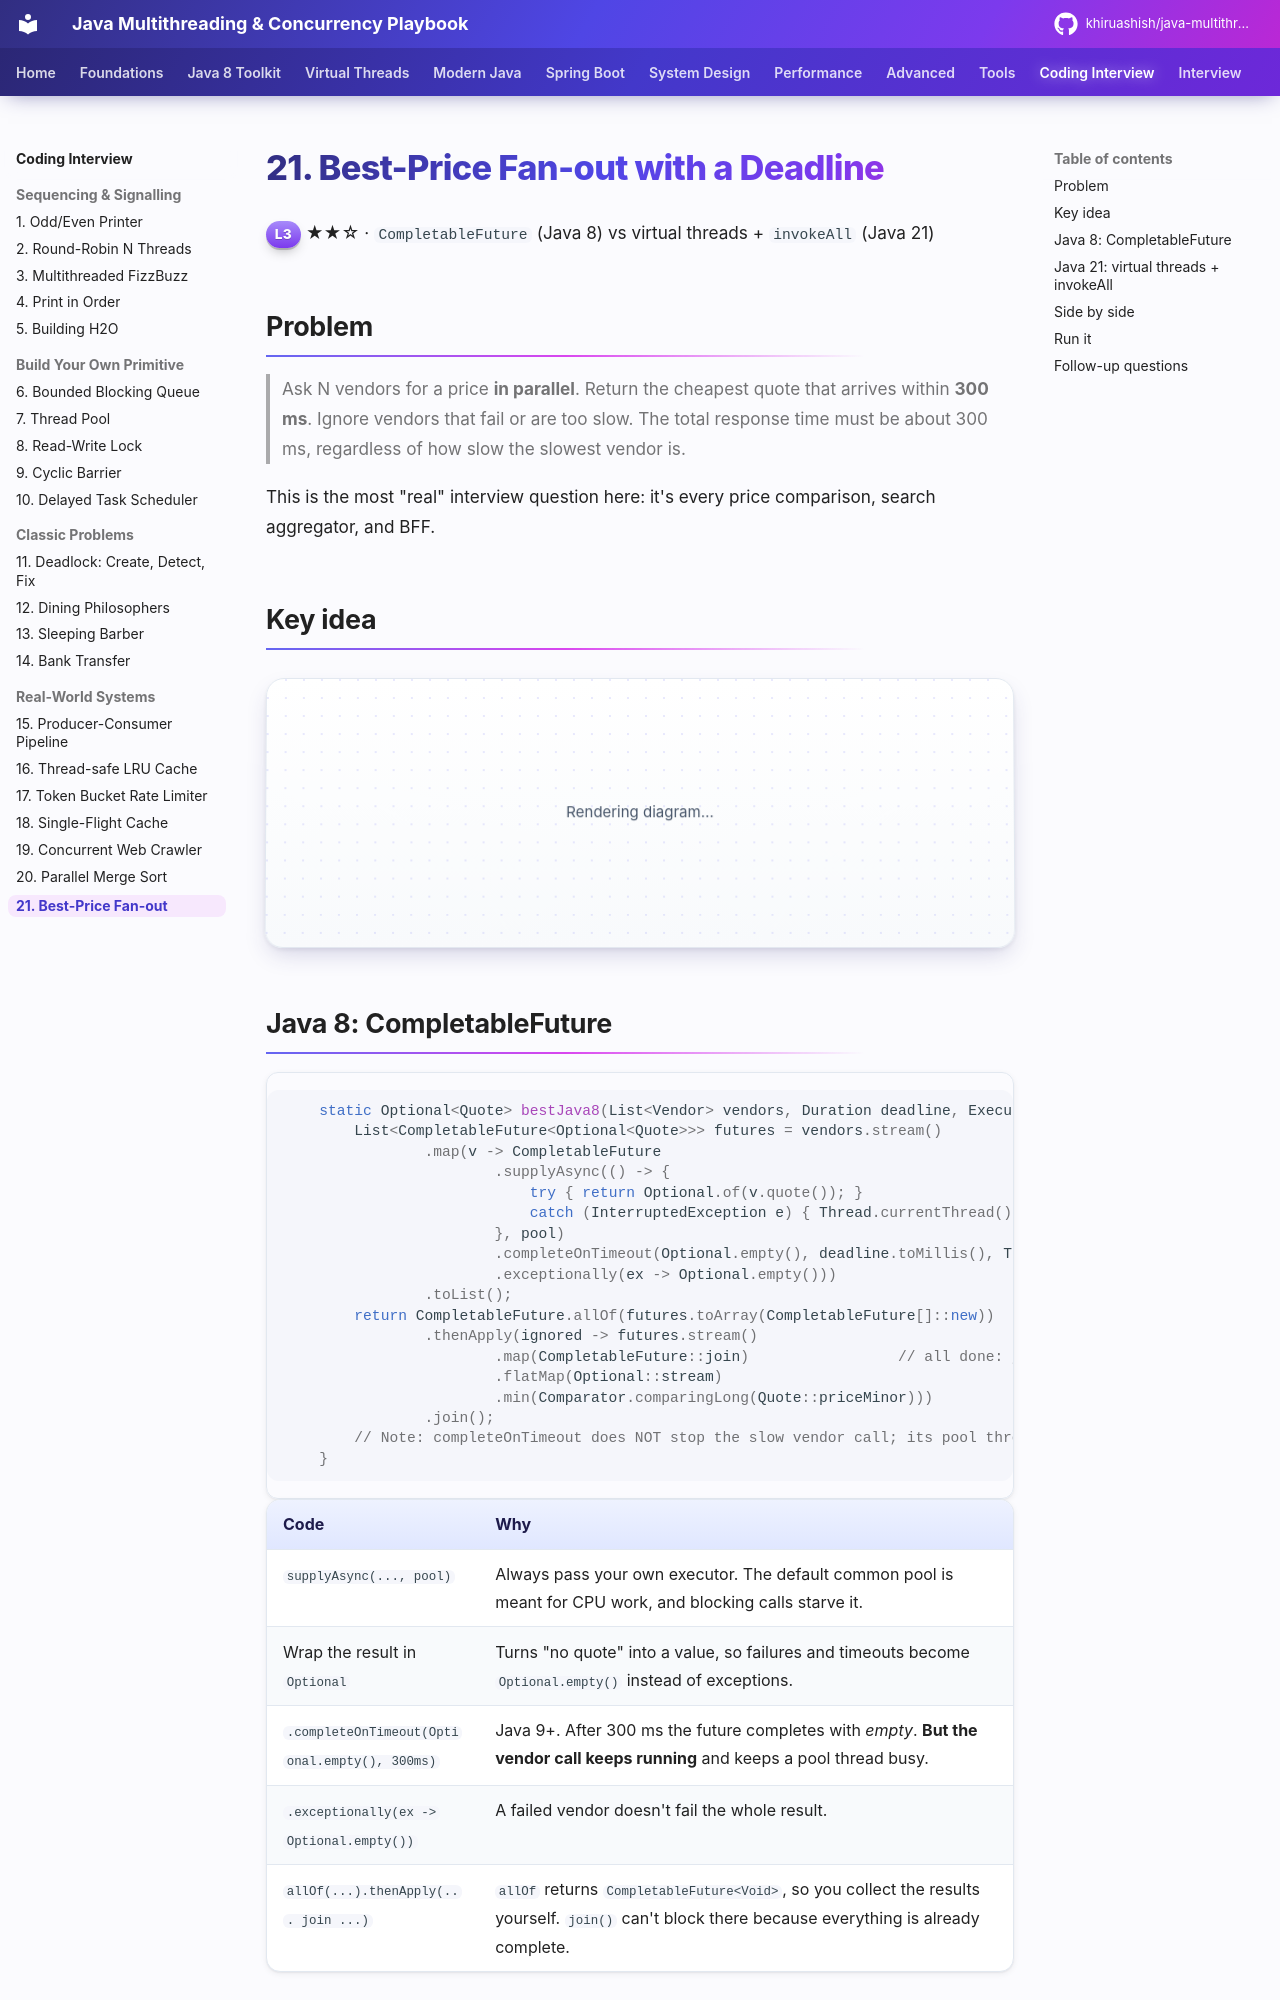

repository: khiruashish/java-multithreading-playbook · page: coding-interview/21-best-price-fanout/index.html · generator: mkdocs

# 21. Best-Price Fan-out with a Deadline

<span class="level l3">L3</span> ★★☆ · `CompletableFuture` (Java 8) vs virtual threads + `invokeAll` (Java 21)

## Problem

> Ask N vendors for a price **in parallel**. Return the cheapest quote that arrives within **300 ms**. Ignore vendors that fail or are
> too slow. The total response time must be about 300 ms, regardless of how slow the slowest vendor is.

This is the most "real" interview question here: it's every price comparison, search aggregator, and BFF.

## Key idea

```mermaid
sequenceDiagram
    autonumber
    participant API as caller
    participant A as fresh-mart (80 ms, ₹52)
    participant B as green-grocer (120 ms, ₹47)
    participant C as cheap-but-slow (2000 ms, ₹39)
    participant D as broken (30 ms, fails)
    participant E as daily-needs (60 ms, ₹49)
    par fan-out at t=0
      API->>A: quote
      API->>B: quote
      API->>C: quote
      API->>D: quote
      API->>E: quote
    end
    D--xAPI: t=30 exception → ignore
    E-->>API: t=60 ₹49
    A-->>API: t=80 ₹52
    B-->>API: t=120 ₹47
    Note over API,C: t=300 deadline → C cancelled
    API->>API: min(₹49, ₹52, ₹47) = green-grocer ₹47
```

## Java 8: CompletableFuture

```java
--8<-- "examples/interview-coding/BestPriceFanOut.java:java8"
```

| Code | Why |
|---|---|
| `supplyAsync(..., pool)` | Always pass your own executor. The default common pool is meant for CPU work, and blocking calls starve it. |
| Wrap the result in `Optional` | Turns "no quote" into a value, so failures and timeouts become `Optional.empty()` instead of exceptions. |
| `.completeOnTimeout(Optional.empty(), 300ms)` | Java 9+. After 300 ms the future completes with *empty*. **But the vendor call keeps running** and keeps a pool thread busy. |
| `.exceptionally(ex -> Optional.empty())` | A failed vendor doesn't fail the whole result. |
| `allOf(...).thenApply(... join ...)` | `allOf` returns `CompletableFuture<Void>`, so you collect the results yourself. `join()` can't block there because everything is already complete. |
